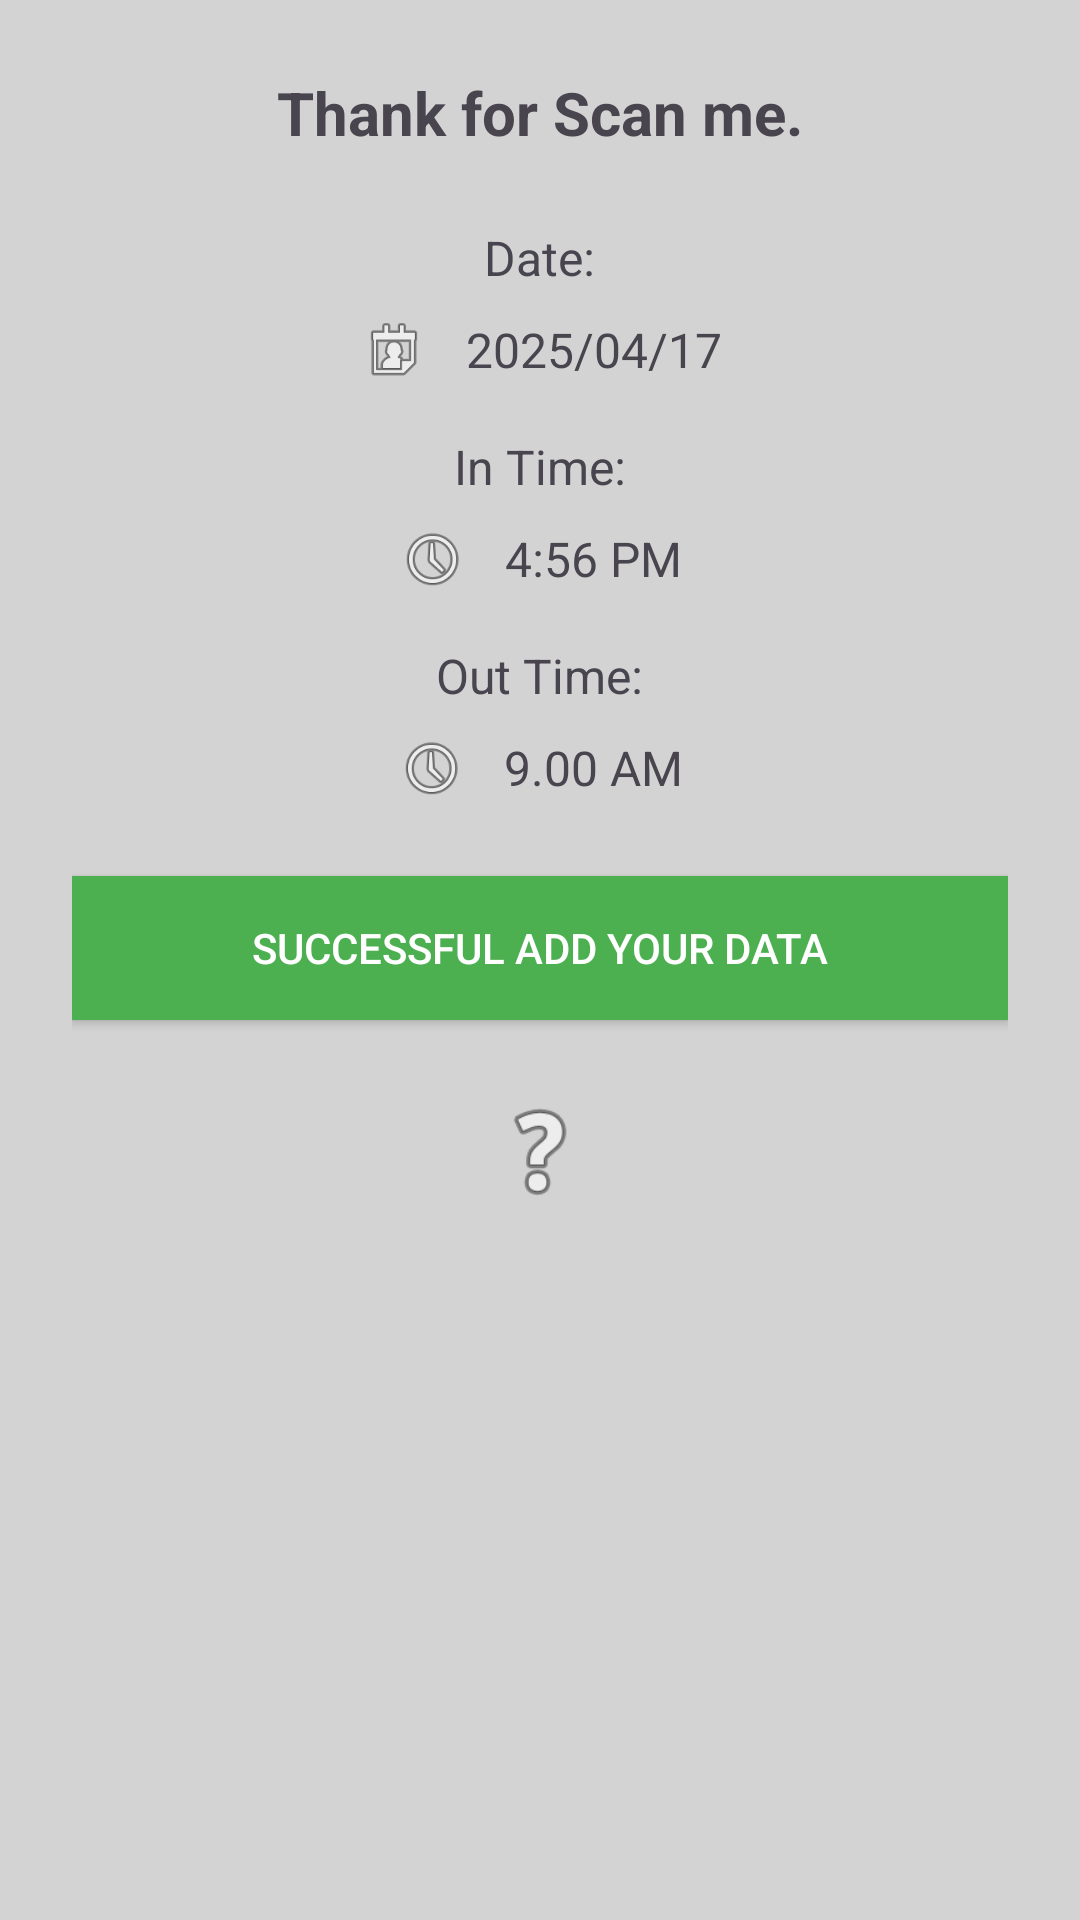

Here is an Android app screen rendered from its layout file. Give the layout XML and the strings, colors and styles it references.
<!-- AndroidManifest.xml: application theme Theme.MyappUniHstel -->
<!-- res/layout/activity_result.xml -->
<?xml version="1.0" encoding="utf-8"?>
<LinearLayout xmlns:android="http://schemas.android.com/apk/res/android"
    android:layout_width="match_parent"
    android:layout_height="match_parent"
    android:orientation="vertical"
    android:padding="24dp"
    android:background="#D3D3D3"
    android:gravity="center_horizontal">

    
    <TextView
        android:id="@+id/tv_title"
        android:layout_width="wrap_content"
        android:layout_height="wrap_content"
        android:text="Thank for Scan me."
        android:textSize="20sp"
        android:textStyle="bold"
        android:layout_marginBottom="24dp" />

    
    <TextView
        android:layout_width="wrap_content"
        android:layout_height="wrap_content"
        android:text="Date:"
        android:textSize="16sp"
        android:layout_marginBottom="8dp" />

    <LinearLayout
        android:layout_width="wrap_content"
        android:layout_height="wrap_content"
        android:orientation="horizontal"
        android:gravity="center_vertical"
        android:layout_marginBottom="16dp">

        <ImageView
            android:layout_width="24dp"
            android:layout_height="24dp"
            android:src="@android:drawable/ic_menu_my_calendar" />

        <TextView
            android:id="@+id/tv_date"
            android:layout_width="wrap_content"
            android:layout_height="wrap_content"
            android:layout_marginStart="12dp"
            android:text="2025/04/17"
            android:textSize="16sp" />
    </LinearLayout>

    
    <TextView
        android:layout_width="wrap_content"
        android:layout_height="wrap_content"
        android:text="In Time:"
        android:textSize="16sp"
        android:layout_marginBottom="8dp" />

    <LinearLayout
        android:layout_width="wrap_content"
        android:layout_height="wrap_content"
        android:orientation="horizontal"
        android:gravity="center_vertical"
        android:layout_marginBottom="16dp">

        <ImageView
            android:layout_width="24dp"
            android:layout_height="24dp"
            android:src="@android:drawable/ic_menu_recent_history" />

        <TextView
            android:id="@+id/tv_in_time"
            android:layout_width="wrap_content"
            android:layout_height="wrap_content"
            android:layout_marginStart="12dp"
            android:text="4:56 PM"
            android:textSize="16sp" />
    </LinearLayout>

    
    <TextView
        android:layout_width="wrap_content"
        android:layout_height="wrap_content"
        android:text="Out Time:"
        android:textSize="16sp"
        android:layout_marginBottom="8dp" />

    <LinearLayout
        android:layout_width="wrap_content"
        android:layout_height="wrap_content"
        android:orientation="horizontal"
        android:gravity="center_vertical"
        android:layout_marginBottom="24dp">

        <ImageView
            android:layout_width="24dp"
            android:layout_height="24dp"
            android:src="@android:drawable/ic_menu_recent_history" />

        <TextView
            android:id="@+id/tv_out_time"
            android:layout_width="wrap_content"
            android:layout_height="wrap_content"
            android:layout_marginStart="12dp"
            android:text="9.00 AM"
            android:textSize="16sp" />
    </LinearLayout>

    
    <Button
        android:id="@+id/btn_success"
        android:layout_width="match_parent"
        android:layout_height="wrap_content"
        android:text="Successful add Your Data"
        android:background="#4CAF50"
        android:textColor="#FFFFFF"
        android:layout_marginBottom="24dp" />

    
    <ImageView
        android:layout_width="40dp"
        android:layout_height="40dp"
        android:src="@android:drawable/ic_menu_help" />
</LinearLayout>
<!-- resources referenced by this layout -->
<resources>
  <style name="Theme.MyappUniHstel" parent="Base.Theme.MyappUniHstel" />
  <style name="Base.Theme.MyappUniHstel" parent="Theme.Material3.DayNight.NoActionBar">
          
          
      </style>
</resources>
